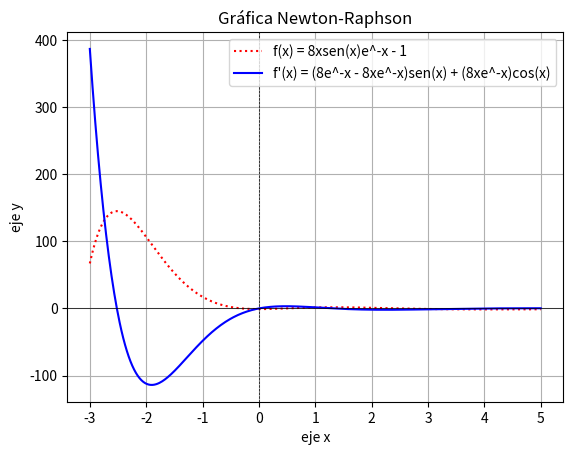

Here is the Python script that generated this plot:
import numpy as np
import matplotlib.pyplot as plt

x = 0.3
n = 5

f = lambda t: 8 * t * np.sin(t) * np.exp(-t) - 1
df = lambda t: (8 * np.exp(-t) - 8 * t * np.exp(-t)) * np.sin(t) + (8 * t * np.exp(-t)) * np.cos(t)
error = lambda x0 , x1: np.abs(x1-x0/x1)

for i in range(n):
    x = x - f(x)/df(x)
    print(f'i = {i+1} | x = {x} | error = {error(x,x-1)}')

x = np.linspace(-3,5,500)
y = f(x)
z = df(x)

plt.plot(x,y,label='f(x) = 8xsen(x)e^-x - 1', color='red', linestyle=':')
plt.plot(x,z,label="f'(x) = (8e^-x - 8xe^-x)sen(x) + (8xe^-x)cos(x)", color='blue', linestyle='-')
plt.axhline(0,color='black',linewidth=0.5)
plt.axvline(0, color='black', linewidth=0.5, linestyle='--')
plt.xlabel('eje x')
plt.ylabel('eje y')
plt.title('Gráfica Newton-Raphson')
plt.legend()
plt.grid()
plt.show()
